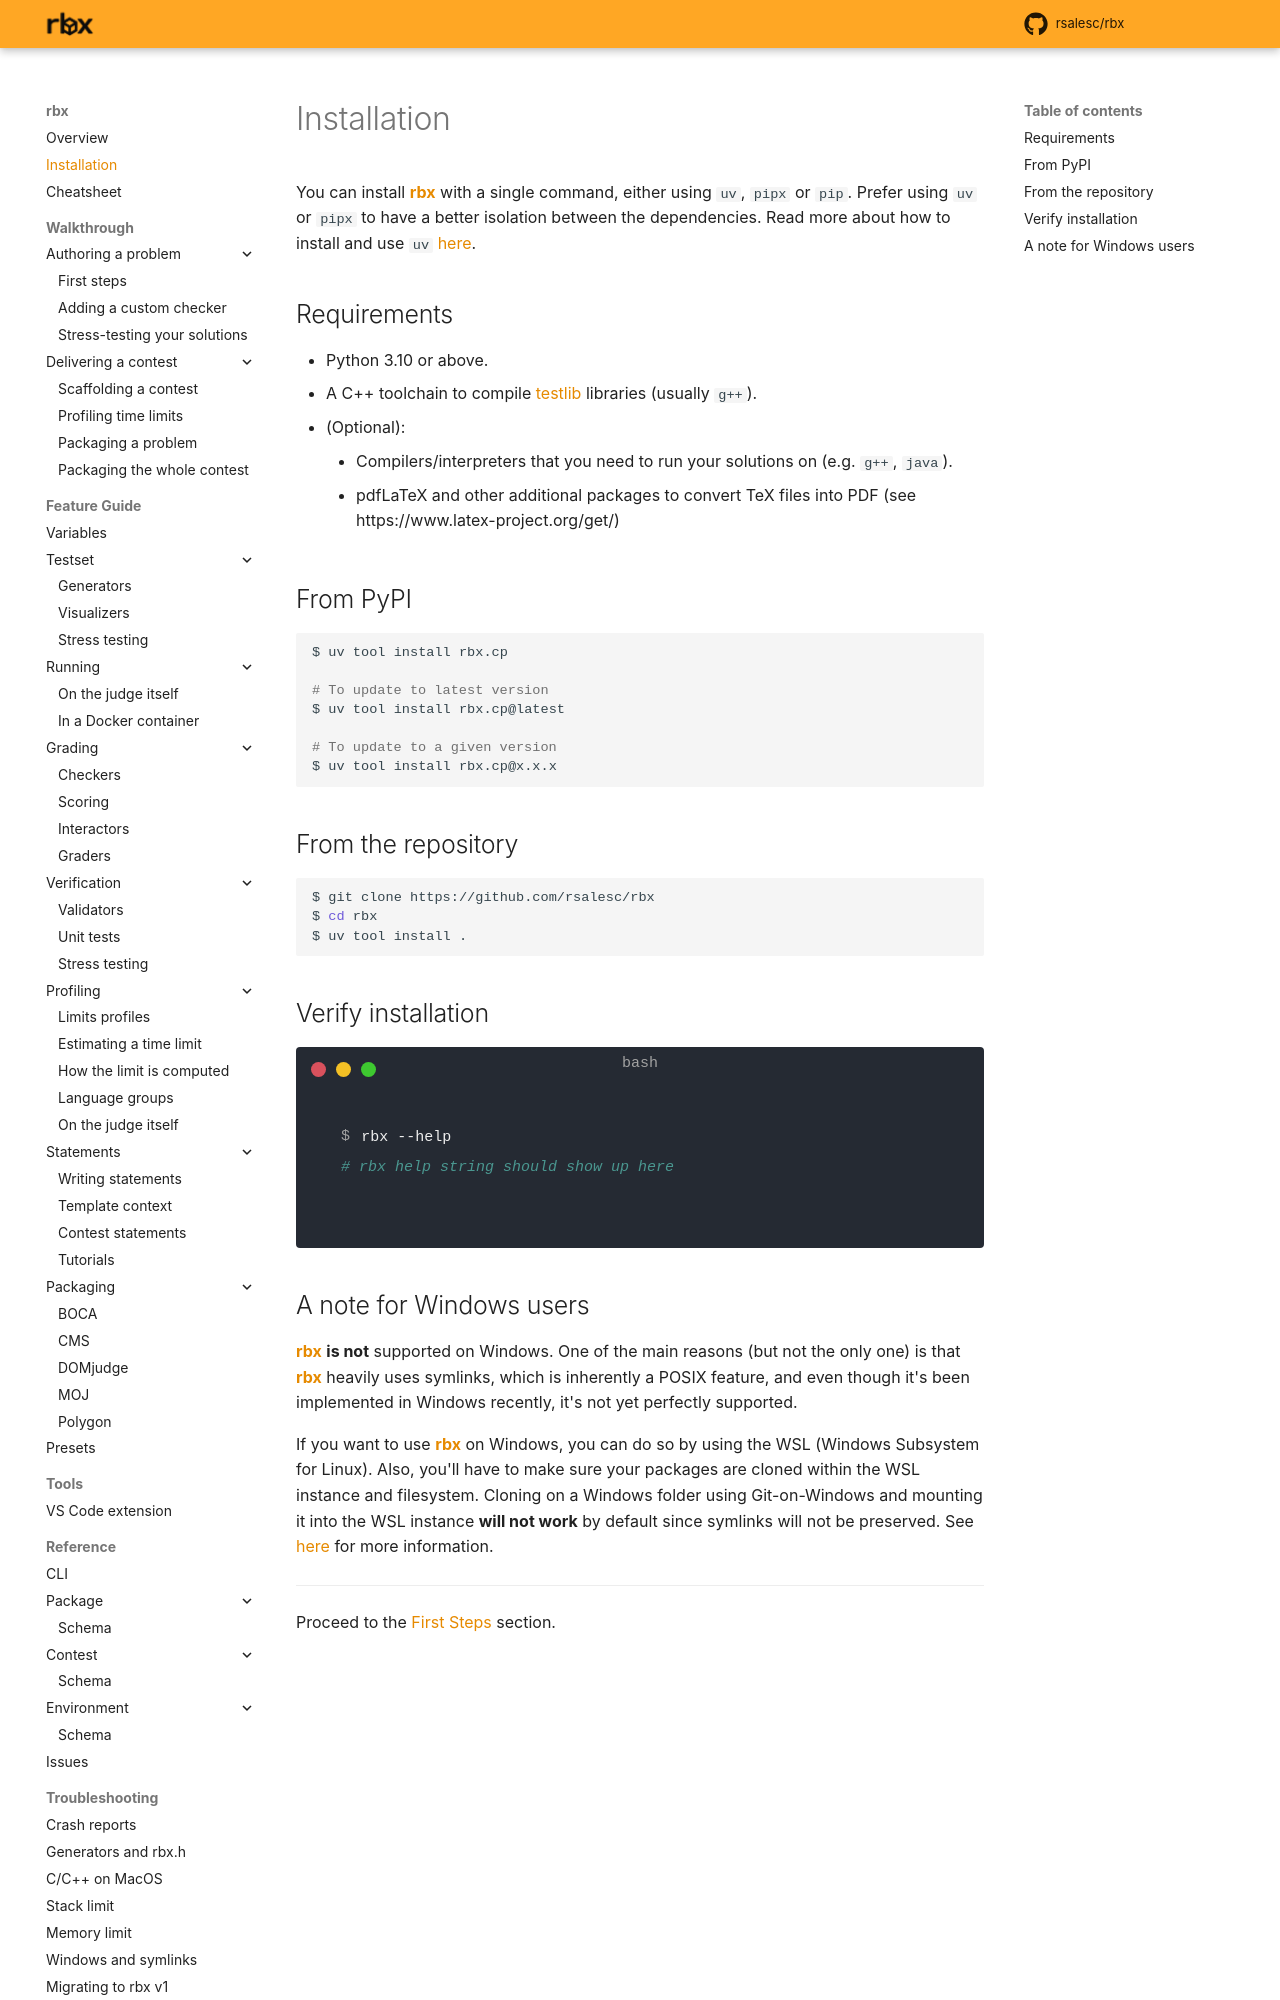

repository: rsalesc/rbx · page: intro/installation/index.html · generator: mkdocs

# Installation

You can install {{rbx}} with a single command, either using `uv`, `pipx` or `pip`. Prefer using `uv` or `pipx` to have a better isolation between the dependencies. Read more about how to install and use `uv` [here](https://docs.astral.sh/uv/getting-started/installation/).

## Requirements

- Python 3.10 or above.
- A C++ toolchain to compile {{testlib}} libraries (usually `g++`).
- (Optional):
    - Compilers/interpreters that you need to run your solutions on (e.g. `g++`, `java`).
    - pdfLaTeX and other additional packages to convert TeX files into PDF (see https://www.latex-project.org/get/)

## From PyPI

```bash
$ uv tool install rbx.cp

# To update to latest version
$ uv tool install rbx.cp@latest

# To update to a given version
$ uv tool install rbx.cp@x.x.x
```

## From the repository

```bash
$ git clone https://github.com/rsalesc/rbx
$ cd rbx
$ uv tool install .
```

## Verify installation

<!-- termynal -->
```bash
$ rbx --help
# rbx help string should show up here
```
